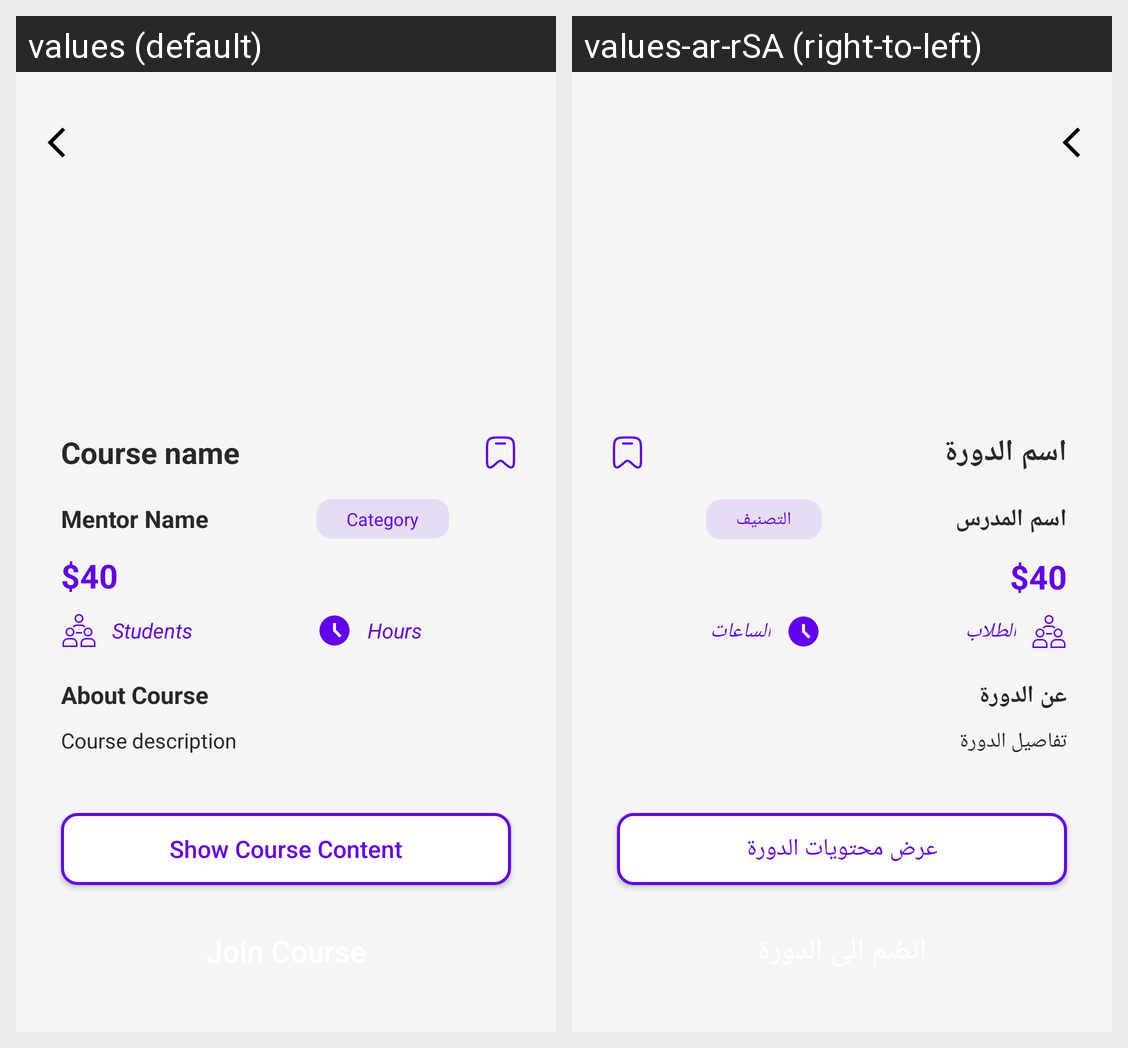

Strings drawn on this Android screen and how each of the app's shown locales translates them:
Android screen res/layout/activity_course_details.xml rendered under 2 locales, left to right: values (default), values-ar-rSA (right-to-left). Device: Nexus 5 (rendered at 1080×1920; each locale shown at half size, 540×960, under a caption strip naming it); theme Theme.CourseHubManager.
Strings drawn on this screen, with the default value and each locale's value (text and hints the layout hard-codes, and strings that could not be matched under every locale, appear in the picture but are not listed):

courseName
  values: Course name
  values-ar-rSA: اسم الدورة

mentorName
  values: Mentor Name
  values-ar-rSA: اسم المدرس

category
  values: Category
  values-ar-rSA: التصنيف

students
  values: Students
  values-ar-rSA: الطلاب

hours
  values: Hours
  values-ar-rSA: الساعات

aboutCourse
  values: About Course
  values-ar-rSA: عن الدورة

courseDescription
  values: Course description
  values-ar-rSA: تفاصيل الدورة

showCourseContent
  values: Show Course Content
  values-ar-rSA: عرض محتويات الدورة
